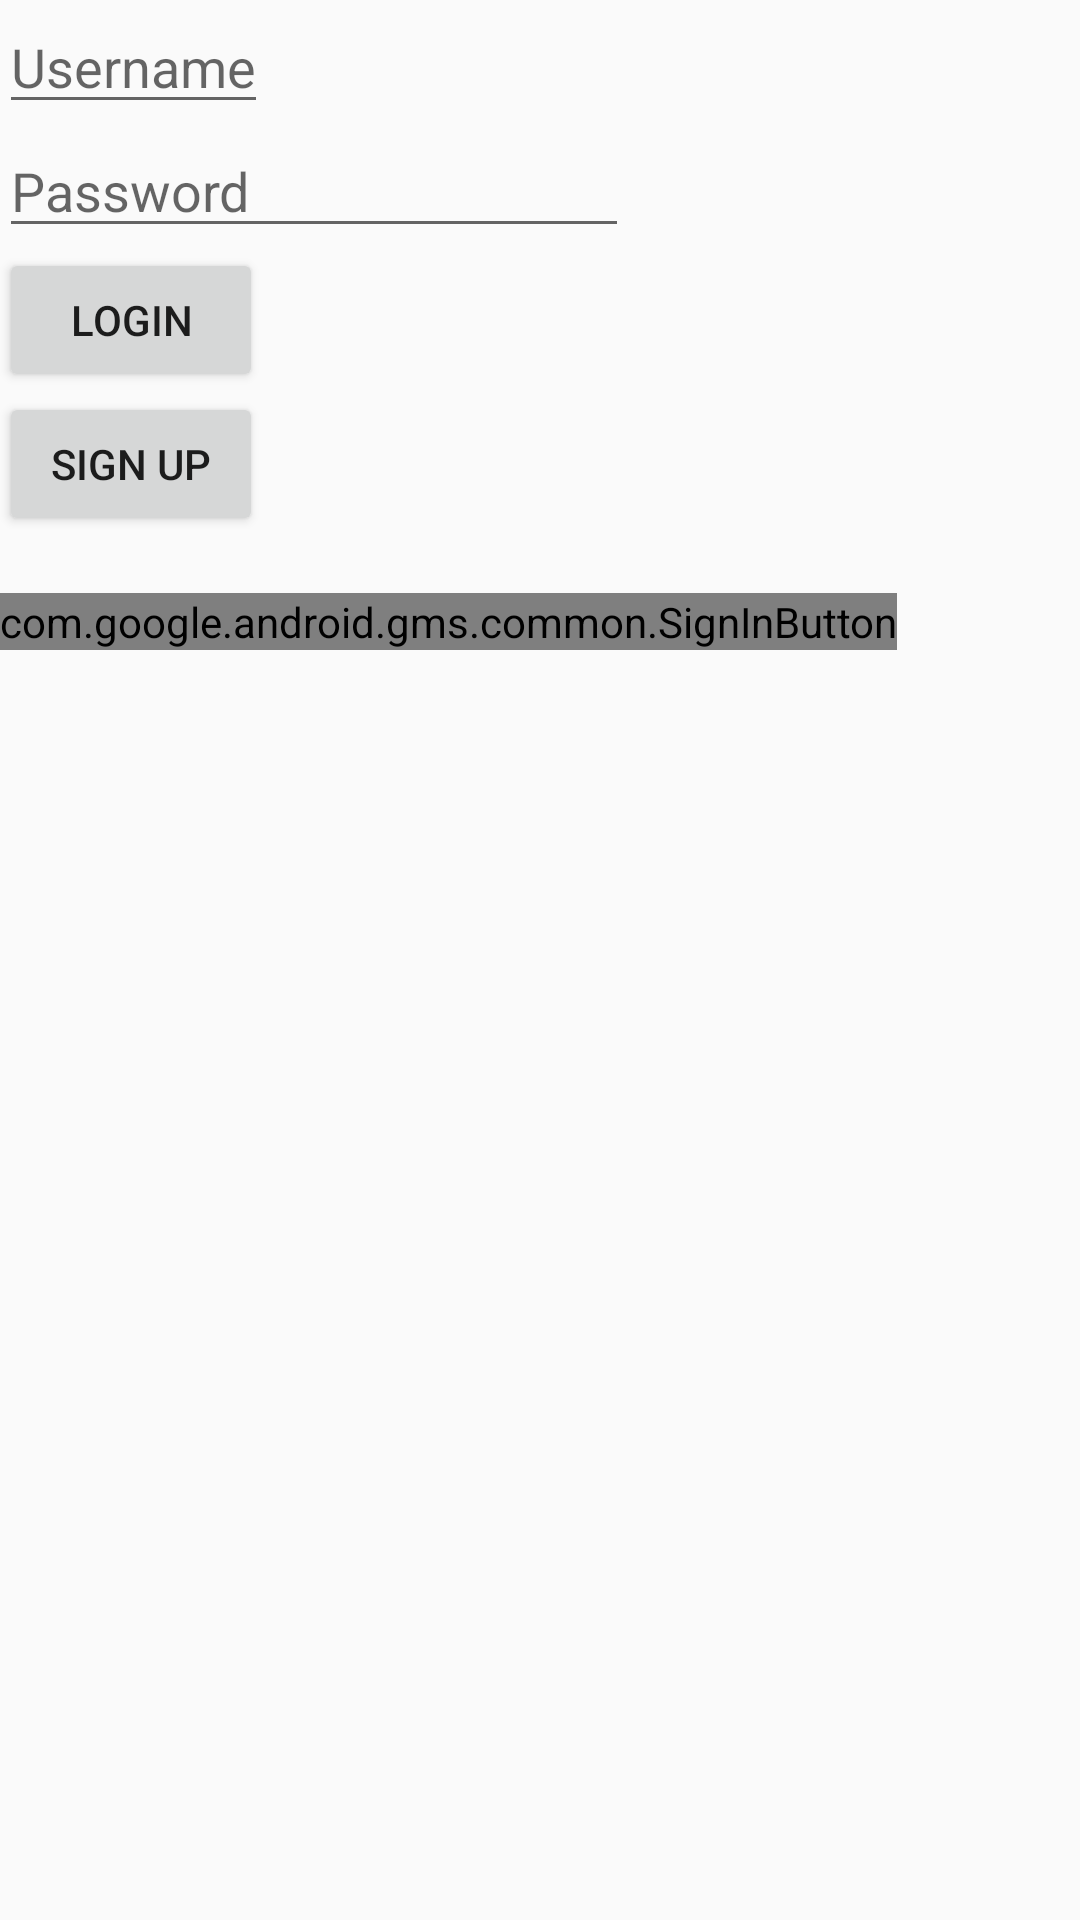

Write the Android layout XML for this screen, with the resource values it uses.
<!-- AndroidManifest.xml: application theme AppTheme -->
<!-- res/layout/content_login.xml -->
<?xml version="1.0" encoding="utf-8"?>
<LinearLayout xmlns:android="http://schemas.android.com/apk/res/android"
    xmlns:app="http://schemas.android.com/apk/res-auto"
    xmlns:tools="http://schemas.android.com/tools"
    android:layout_width="match_parent"
    android:layout_height="match_parent"
    android:paddingBottom="@dimen/activity_vertical_margin"
    android:paddingLeft="@dimen/activity_horizontal_margin"
    android:paddingRight="@dimen/activity_horizontal_margin"
    android:paddingTop="@dimen/activity_vertical_margin"
    android:orientation="vertical"
    app:layout_behavior="@string/appbar_scrolling_view_behavior"
    tools:context=".Login"
    tools:showIn="@layout/activity_login">

    <EditText
        android:layout_width="wrap_content"
        android:layout_height="wrap_content"
        android:id="@+id/username"
        android:layout_alignParentTop="true"
        android:layout_alignParentLeft="true"
        android:layout_alignParentStart="true"
        android:hint="Username" />

    <EditText
        android:layout_width="wrap_content"
        android:layout_height="wrap_content"
        android:inputType="textPassword"
        android:ems="10"
        android:id="@+id/password"
        android:layout_below="@+id/username"
        android:layout_alignParentLeft="true"
        android:layout_alignParentStart="true"
        android:hint="Password" />

    <Button
        android:layout_width="wrap_content"
        android:layout_height="wrap_content"
        android:text="login"
        android:id="@+id/login"
        android:onClick="sendLogin" />

    <Button
        android:layout_width="wrap_content"
        android:layout_height="wrap_content"
        android:text="Sign Up"
        android:id="@+id/register"
        android:onClick="startRegistrationActivity" />

    <TextView
        android:layout_width="wrap_content"
        android:layout_height="wrap_content"
        android:id="@+id/errorResponse"
        android:layout_gravity="center_horizontal"
        android:textColor="#ff0101" />
    <com.google.android.gms.common.SignInButton
        android:id="@+id/sign_in_button"
        android:layout_width="wrap_content"
        android:layout_height="wrap_content"
        android:onClick="signIn" />
</LinearLayout>
<!-- res/layout/activity_login.xml (included above) -->
<?xml version="1.0" encoding="utf-8"?>
<android.support.design.widget.CoordinatorLayout xmlns:android="http://schemas.android.com/apk/res/android"
    xmlns:app="http://schemas.android.com/apk/res-auto"
    xmlns:tools="http://schemas.android.com/tools"
    android:layout_width="match_parent"
    android:layout_height="match_parent"
    android:fitsSystemWindows="true"
    tools:context=".Login">

    <android.support.design.widget.AppBarLayout
        android:layout_width="match_parent"
        android:layout_height="wrap_content"
        android:theme="@style/AppTheme.AppBarOverlay">

        <android.support.v7.widget.Toolbar
            android:id="@+id/toolbar"
            android:layout_width="match_parent"
            android:layout_height="?attr/actionBarSize"
            android:background="?attr/colorPrimary"
            app:popupTheme="@style/AppTheme.PopupOverlay" />

    </android.support.design.widget.AppBarLayout>

    <include layout="@layout/content_login" />



</android.support.design.widget.CoordinatorLayout>
<!-- resources referenced by this layout -->
<resources>
  <style name="AppTheme.AppBarOverlay" parent="ThemeOverlay.AppCompat.Dark.ActionBar" />
  <style name="AppTheme.PopupOverlay" parent="ThemeOverlay.AppCompat.Light" />
  <style name="AppTheme" parent="Theme.AppCompat.Light.DarkActionBar">
          
          <item name="colorPrimary">@color/colorPrimary</item>
          <item name="colorPrimaryDark">@color/colorPrimaryDark</item>
          <item name="colorAccent">@color/colorAccent</item>
      </style>
  <!-- not gathered from this repository: default colours our renderer supplied (Android Studio template values) -->
  <color name="colorPrimary">#FF6200EE</color>
  <color name="colorPrimaryDark">#FF3700B3</color>
  <color name="colorAccent">#FF03DAC5</color>
</resources>
